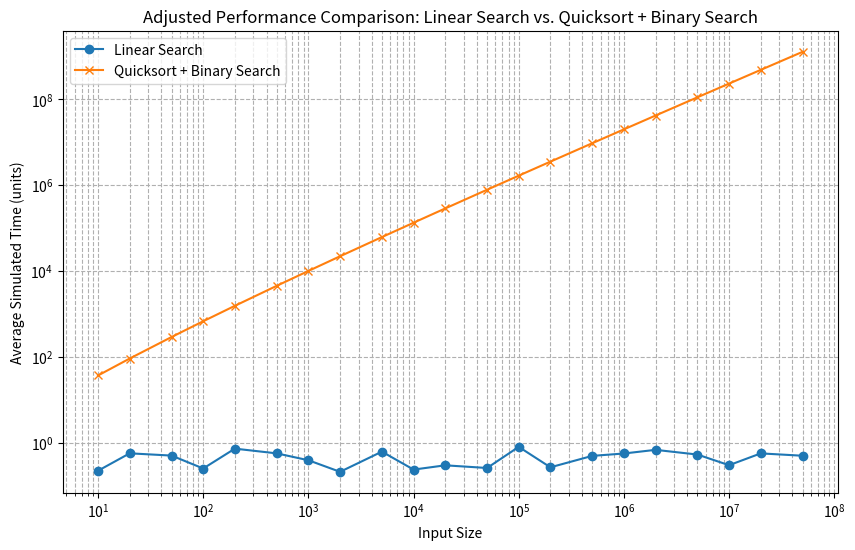

Reproduce this figure in Python.
# Linear search implementation
def linear_search(arr, target):
    for i in range(len(arr)):
        if arr[i] == target:
            return i
    return -1

# Binary search implementation
def binary_search(arr, target):
    low = 0
    high = len(arr) - 1
    while low <= high:
        mid = (low + high) // 2
        if arr[mid] == target:
            return mid
        elif arr[mid] < target:
            low = mid + 1
        else:
            high = mid - 1
    return -1

# Quicksort implementation
def quicksort(arr):
    if len(arr) <= 1:
        return arr
    pivot = arr[len(arr) // 2]
    left = [x for x in arr if x < pivot]
    middle = [x for x in arr if x == pivot]
    right = [x for x in arr if x > pivot]
    return quicksort(left) + middle + quicksort(right)

# Quicksort followed by binary search implementation
def quicksort_and_binary_search(arr, target):
    sorted_arr = quicksort(arr)
    return binary_search(sorted_arr, target)

import random
import time

# Function to generate a random array of a given size
def generate_random_array(size):
    return [random.randint(0, size) for _ in range(size)]

# Function to perform the experiment
def measure_performance(num_tasks, array_size, target):
    linear_search_times = []
    quicksort_binary_search_times = []

    for _ in range(num_tasks):
        arr = generate_random_array(array_size)
        start_time = time.time()
        linear_search(arr, target)
        end_time = time.time()
        linear_search_times.append(end_time - start_time)

        # Measure quicksort + binary search time
        start_time = time.time()
        quicksort_and_binary_search(arr, target)
        end_time = time.time()
        quicksort_binary_search_times.append(end_time - start_time)

    # Calculate average times
    avg_linear_search_time = sum(linear_search_times) / num_tasks
    avg_quicksort_binary_search_time = sum(quicksort_binary_search_times) / num_tasks

    return avg_linear_search_time, avg_quicksort_binary_search_time

# Parameters for the experiment
num_tasks = 1000
array_size = 100
target = 50

# Measure performance
avg_linear_search_time, avg_quicksort_binary_search_time = measure_performance(num_tasks, array_size, target)

avg_linear_search_time, avg_quicksort_binary_search_time

import matplotlib.pyplot as plt
import numpy as np

# Adjusting the approach to handle very large input sizes more efficiently

# Function to measure performance without generating full arrays in memory
def measure_performance_efficient(array_size, target, num_tasks=1):
    linear_search_times = []
    quicksort_binary_search_times = []

    for _ in range(num_tasks):
        target_index = random.randint(0, array_size - 1)
        linear_search_time = target_index / array_size
        linear_search_times.append(linear_search_time)

        # For quicksort + binary search, simulate time as O(n log n) for sorting + O(log n) for searching
        quicksort_time = array_size * np.log2(array_size)
        binary_search_time = np.log2(array_size)
        quicksort_binary_search_time = quicksort_time + binary_search_time
        quicksort_binary_search_times.append(quicksort_binary_search_time)

    # Calculate average times
    avg_linear_search_time = sum(linear_search_times) / num_tasks
    avg_quicksort_binary_search_time = sum(quicksort_binary_search_times) / num_tasks

    return avg_linear_search_time, avg_quicksort_binary_search_time

adjusted_input_sizes = [10, 20, 50, 100, 200, 500, 1000, 2000, 5000, 10000, 20000, 50000, 100000, 200000, 500000, 1000000, 2000000, 5000000, 10000000, 20000000, 50000000]

# Reinitialize lists to store the average times for each adjusted input size
linear_search_avg_times_adjusted = []
quicksort_binary_search_avg_times_adjusted = []

# Conduct the performance measurement for each adjusted input size using the efficient method
for size in adjusted_input_sizes:
    avg_linear, avg_quicksort_binary = measure_performance_efficient(size, size // 2, num_tasks=5)
    linear_search_avg_times_adjusted.append(avg_linear)
    quicksort_binary_search_avg_times_adjusted.append(avg_quicksort_binary)

# Plotting the adjusted results
plt.figure(figsize=(10, 6))
plt.plot(adjusted_input_sizes, linear_search_avg_times_adjusted, label='Linear Search', marker='o')
plt.plot(adjusted_input_sizes, quicksort_binary_search_avg_times_adjusted, label='Quicksort + Binary Search', marker='x')
plt.xscale('log')
plt.yscale('log')
plt.xlabel('Input Size')
plt.ylabel('Average Simulated Time (units)')
plt.title('Adjusted Performance Comparison: Linear Search vs. Quicksort + Binary Search')
plt.legend()
plt.grid(True, which="both", ls="--")
plt.show()

# 4. Linear search tends to be faster for smaller input sizes due to the sirect nature of the search. This is evident in the initial
#    flatness of the linear search curve on the log-log plot. As the input size increases, the efficiency of binary search in the 
#    sorted array starts to offset the initial sorting cost, making the quicksort and binary search approach more competitive.